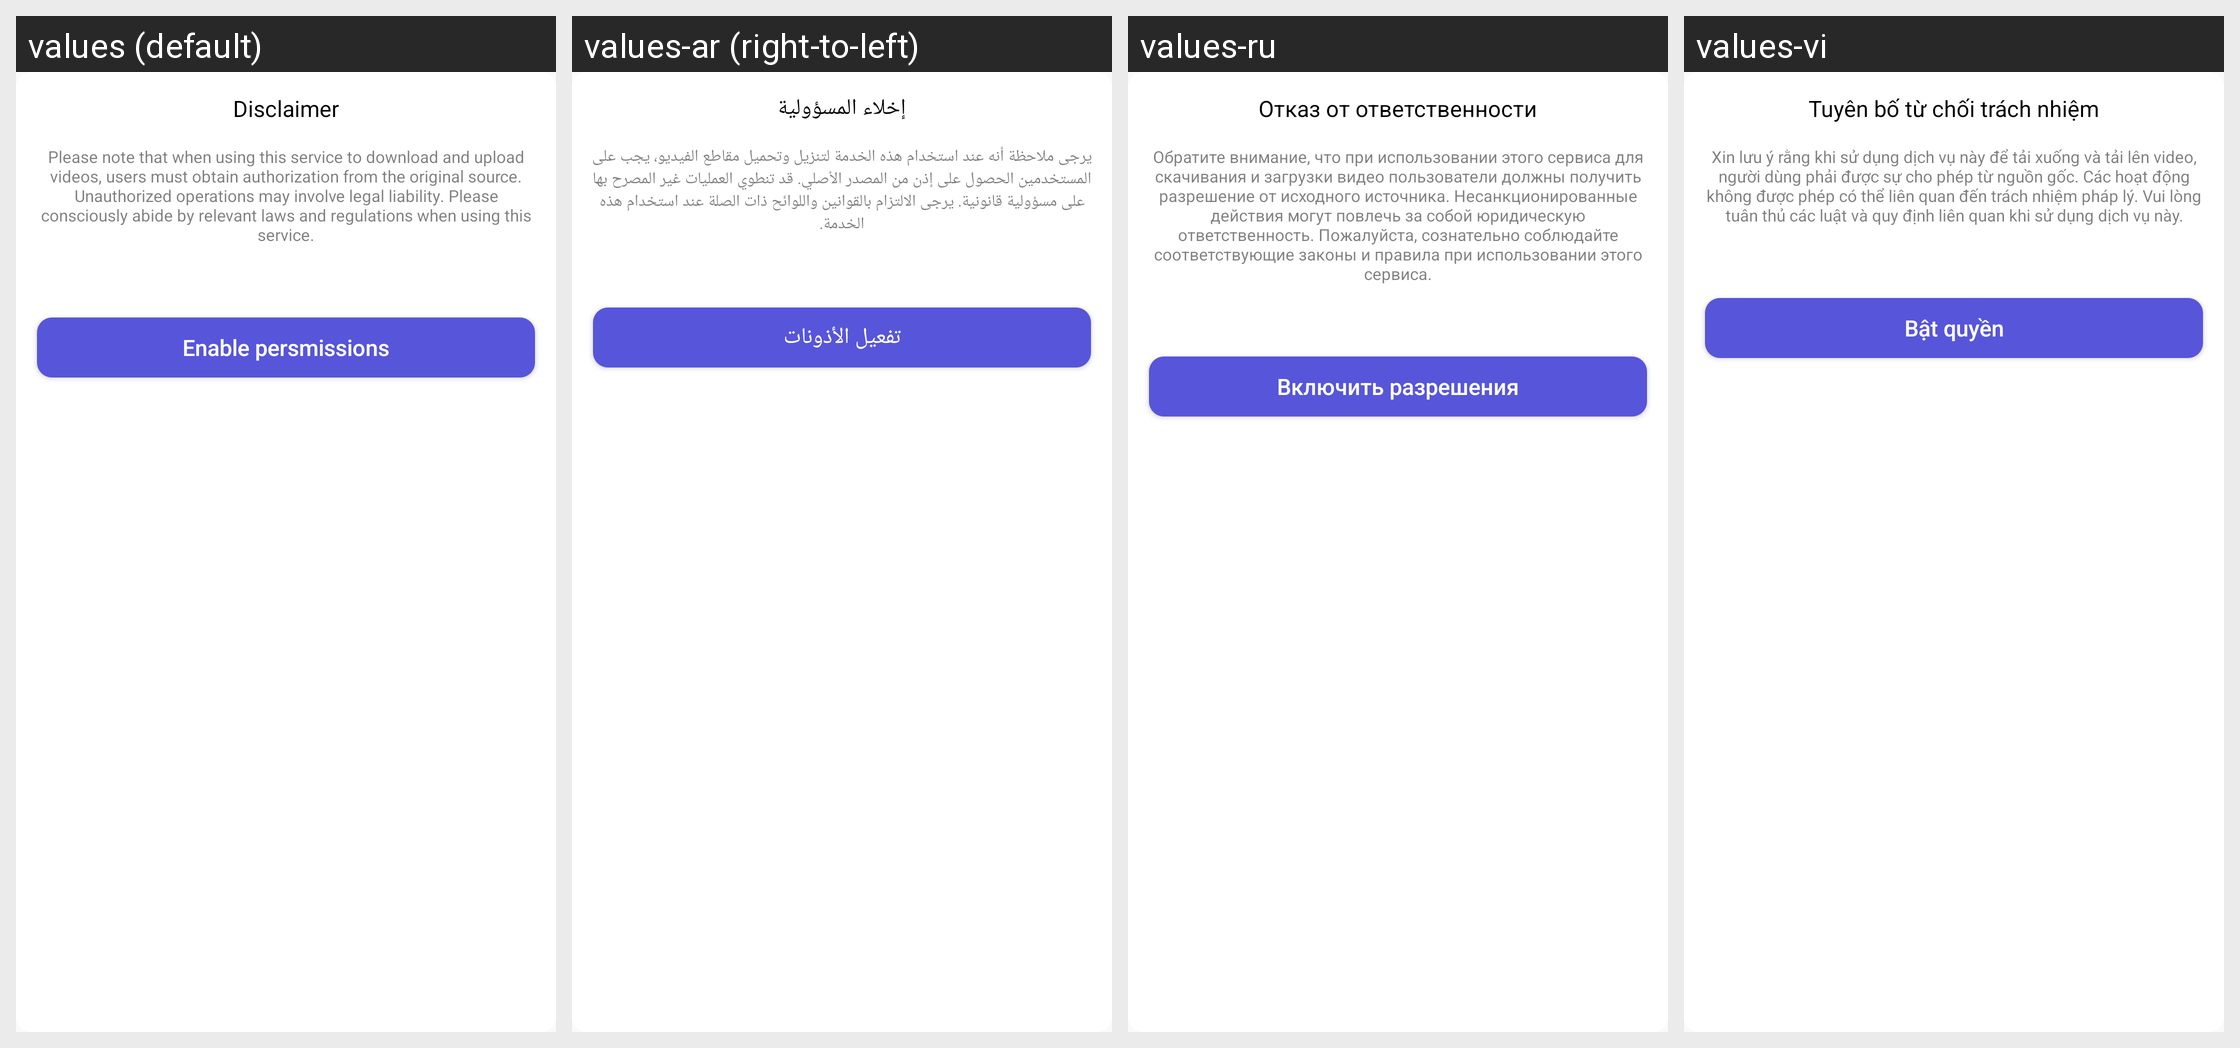

This grid shows one Android layout under several languages. Give, for every string resource on the screen, its name, the default text and each shown locale's text.
Android screen res/layout/browser_pop_disclaimer.xml rendered under 4 locales, left to right: values (default), values-ar (right-to-left), values-ru, values-vi. Device: Nexus 5 (rendered at 1080×1920; each locale shown at half size, 540×960, under a caption strip naming it); theme Theme.AioBrowser.
Other locales in the repository, not shown: values-de, values-es, values-fr, values-in, values-it, values-ja, values-ko, values-pt, values-th, values-tr.
Strings drawn on this screen, with the default value and each locale's value (text and hints the layout hard-codes, and strings that could not be matched under every locale, appear in the picture but are not listed):

app_disclaimer
  values: Disclaimer
  values-ar: إخلاء المسؤولية
  values-ru: Отказ от ответственности
  values-vi: Tuyên bố từ chối trách nhiệm

app_disclaimer_content
  values: Please note that when using this service to download and upload videos, users must obtain authorization from the original source. Unauthorized operations may involve legal liability. Please consciously abide by relevant laws and regulations when using this service.
  values-ar: يرجى ملاحظة أنه عند استخدام هذه الخدمة لتنزيل وتحميل مقاطع الفيديو، يجب على المستخدمين الحصول على إذن من المصدر الأصلي. قد تنطوي العمليات غير المصرح بها على مسؤولية قانونية. يرجى الالتزام بالقوانين واللوائح ذات الصلة عند استخدام هذه الخدمة.
  values-ru: Обратите внимание, что при использовании этого сервиса для скачивания и загрузки видео пользователи должны получить разрешение от исходного источника. Несанкционированные действия могут повлечь за собой юридическую ответственность. Пожалуйста, сознательно соблюдайте соответствующие законы и правила при использовании этого сервиса.
  values-vi: Xin lưu ý rằng khi sử dụng dịch vụ này để tải xuống và tải lên video, người dùng phải được sự cho phép từ nguồn gốc. Các hoạt động không được phép có thể liên quan đến trách nhiệm pháp lý. Vui lòng tuân thủ các luật và quy định liên quan khi sử dụng dịch vụ này.

app_enable_permission
  values: Enable persmissions
  values-ar: تفعيل الأذونات
  values-ru: Включить разрешения
  values-vi: Bật quyền
